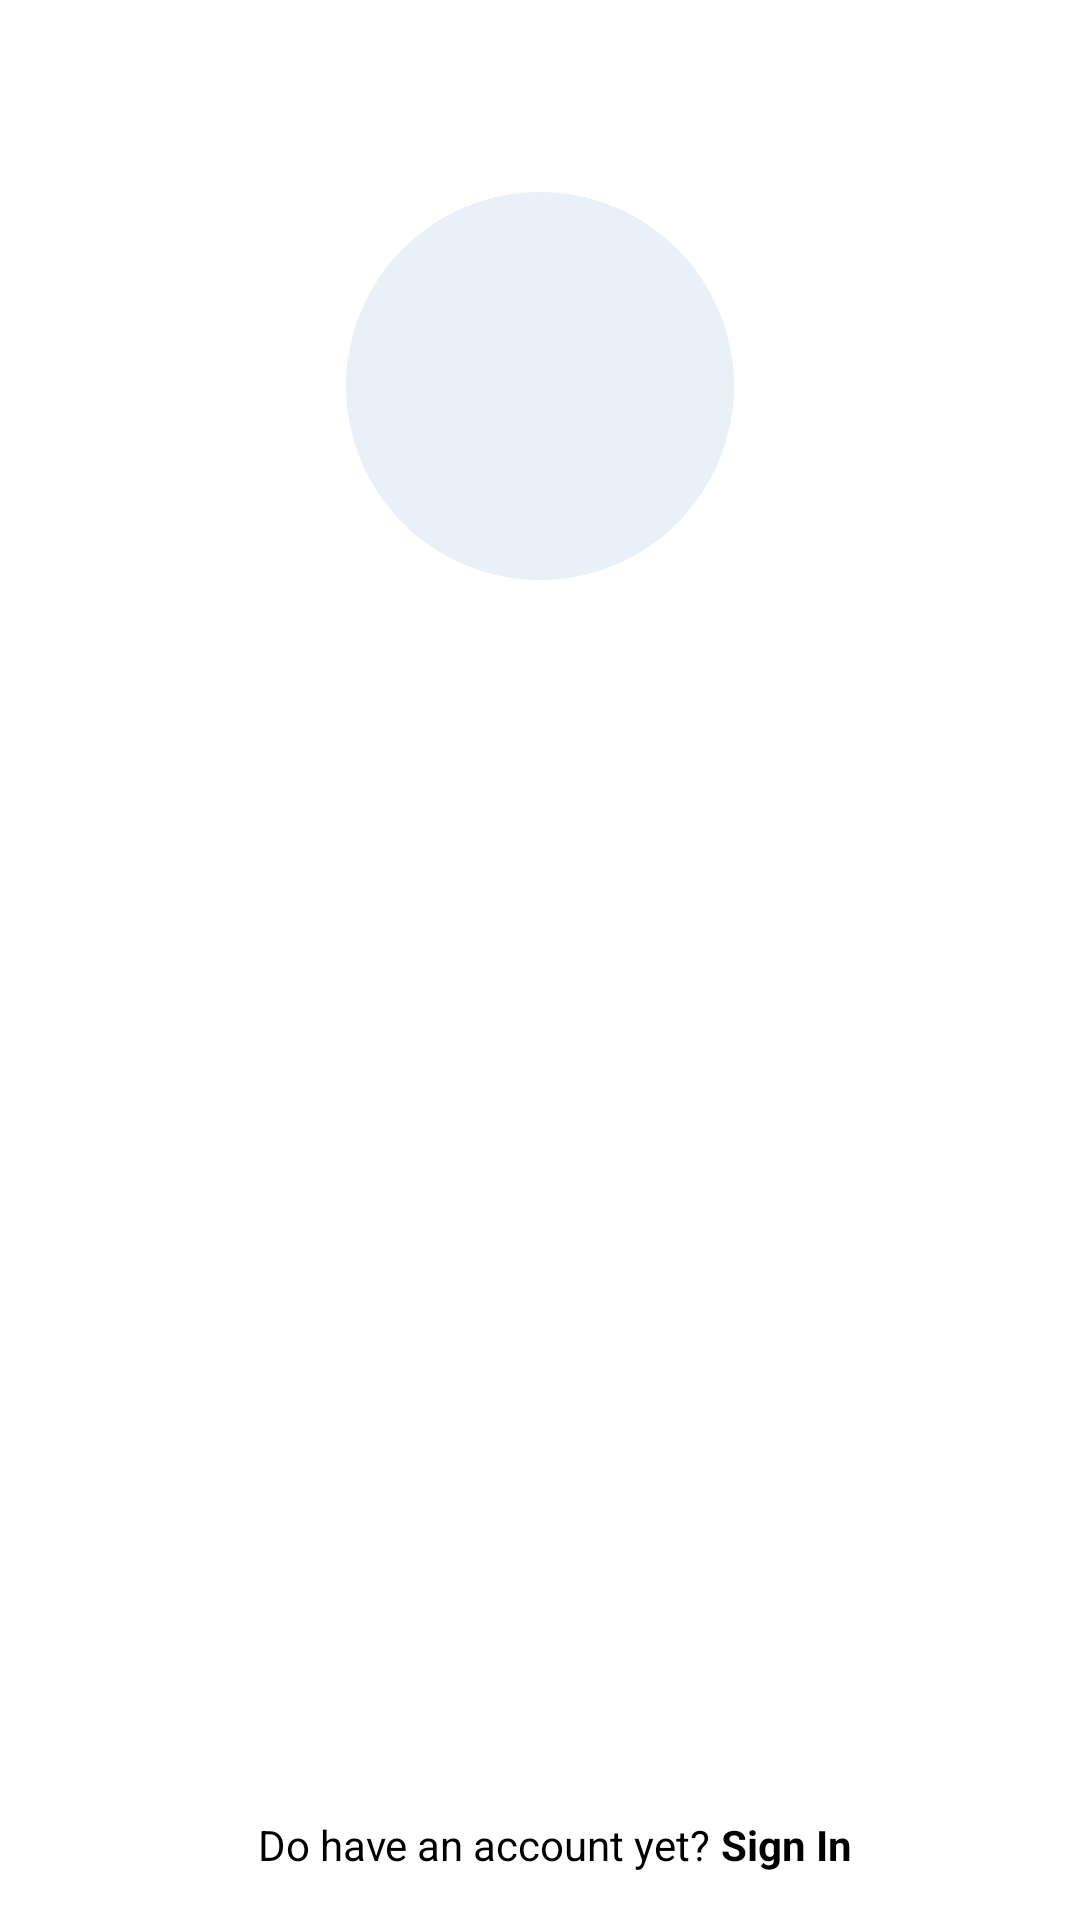

Here is an Android app screen rendered from its layout file. Give the layout XML and the strings, colors and styles it references.
<!-- AndroidManifest.xml: application theme Theme.SkinSavvy -->
<!-- res/layout/activity_sign_up.xml -->
<?xml version="1.0" encoding="utf-8"?>
<androidx.constraintlayout.widget.ConstraintLayout xmlns:android="http://schemas.android.com/apk/res/android"
    xmlns:app="http://schemas.android.com/apk/res-auto"
    xmlns:tools="http://schemas.android.com/tools"
    android:id="@+id/main"
    android:layout_width="match_parent"
    android:layout_height="match_parent"
    tools:context=".view.signup.SignUpActivity">

    <View
        android:id="@+id/blue_circle"
        android:layout_width="0dp"
        android:layout_height="0dp"
        android:background="@drawable/lingkaran_bg"
        app:layout_constraintBottom_toTopOf="@+id/guidelineHorizontal"
        app:layout_constraintEnd_toEndOf="parent"
        app:layout_constraintStart_toStartOf="parent"
        app:layout_constraintTop_toTopOf="@+id/guideline2"
        app:layout_constraintDimensionRatio="1:1" />

    <ImageView
        android:id="@+id/imageView2"
        android:layout_width="300dp"
        android:layout_height="175dp"
        android:layout_marginTop="70dp"
        android:src="@drawable/logo1"
        app:layout_constraintEnd_toEndOf="parent"
        app:layout_constraintHorizontal_bias="0.5"
        app:layout_constraintStart_toStartOf="parent"
        app:layout_constraintTop_toTopOf="parent" />


    <TextView
        android:id="@+id/textView4"
        android:layout_width="wrap_content"
        android:layout_height="wrap_content"
        android:layout_marginTop="24dp"
        android:alpha="0"
        android:text="@string/register"
        android:textColor="@color/black"
        android:textSize="24sp"
        app:layout_constraintEnd_toEndOf="@+id/imageView2"
        app:layout_constraintStart_toStartOf="@+id/imageView2"
        app:layout_constraintTop_toBottomOf="@+id/imageView2"
        tools:alpha="1" />

    <androidx.appcompat.widget.AppCompatEditText
        android:id="@+id/et_name"
        android:layout_width="0dp"
        android:layout_height="55dp"
        android:layout_marginStart="24dp"
        android:layout_marginTop="15dp"
        android:layout_marginEnd="24dp"
        android:alpha="0"
        android:background="@drawable/bg_edittext"
        android:hint="@string/username"
        android:inputType="textPersonName"
        android:paddingEnd="16dp"
        android:textSize="16sp"
        app:layout_constraintEnd_toEndOf="parent"
        app:layout_constraintStart_toStartOf="parent"
        app:layout_constraintTop_toBottomOf="@+id/textView4"
        tools:alpha="1"
        tools:ignore="RtlSymmetry" />

    <androidx.appcompat.widget.AppCompatEditText
        android:id="@+id/et_email"
        android:layout_width="0dp"
        android:layout_height="55dp"
        android:layout_marginTop="15dp"
        android:alpha="0"
        android:background="@drawable/bg_edittext"
        android:hint="@string/email"
        android:inputType="textEmailAddress"
        android:paddingEnd="16dp"
        android:textSize="16sp"
        app:layout_constraintEnd_toEndOf="@+id/et_name"
        app:layout_constraintStart_toStartOf="@+id/et_name"
        app:layout_constraintTop_toBottomOf="@+id/et_name"
        tools:alpha="1"
        tools:ignore="RtlSymmetry" />

    <com.capstone.skinsavvy.view.costumview.PasswordInput
        android:id="@+id/et_password"
        android:hint="@string/password"
        android:background="@drawable/bg_edittext"
        android:layout_width="0dp"
        android:layout_height="55dp"
        android:layout_marginTop="15dp"
        android:alpha="0"
        android:inputType="textPassword"
        android:paddingEnd="16dp"
        app:layout_constraintEnd_toEndOf="@+id/et_email"
        app:layout_constraintStart_toStartOf="@+id/et_email"
        app:layout_constraintTop_toBottomOf="@+id/et_email"
        tools:alpha="1"
        tools:ignore="RtlSymmetry" />

    <Button
        android:id="@+id/btn_register"
        android:layout_width="0dp"
        android:layout_height="50dp"
        android:layout_marginTop="24dp"
        android:alpha="0"
        android:background="@drawable/bg_button"
        android:text="@string/sign_up"
        android:textColor="@color/white"
        app:layout_constraintEnd_toEndOf="@+id/et_password"
        app:layout_constraintStart_toStartOf="@+id/et_password"
        app:layout_constraintTop_toBottomOf="@+id/et_password"
        tools:alpha="1" />
    <TextView
        android:id="@+id/tv_sign_up_prompt"
        android:layout_width="wrap_content"
        android:layout_height="wrap_content"
        android:layout_marginTop="20dp"
        android:text="Do have an account yet? "
        android:textColor="@color/black"
        app:layout_constraintEnd_toEndOf="@+id/btn_register"
        app:layout_constraintHorizontal_bias="0.393"
        app:layout_constraintStart_toStartOf="@+id/btn_register"
        app:layout_constraintTop_toBottomOf="@+id/btn_register" />

    <TextView
        android:id="@+id/goToSignUp"
        android:layout_width="wrap_content"
        android:layout_height="wrap_content"
        android:text="@string/SignIn"
        android:textStyle="bold"
        android:textColor="@color/black"
        app:layout_constraintBaseline_toBaselineOf="@+id/tv_sign_up_prompt"
        app:layout_constraintStart_toEndOf="@+id/tv_sign_up_prompt" />

    <androidx.constraintlayout.widget.Guideline
        android:id="@+id/guidelineHorizontal"
        android:layout_width="wrap_content"
        android:layout_height="64dp"
        android:orientation="horizontal"
        app:layout_constraintEnd_toEndOf="parent"
        app:layout_constraintGuide_percent="0.30191082"
        app:layout_constraintStart_toStartOf="parent" />

    <androidx.constraintlayout.widget.Guideline
        android:id="@+id/guideline2"
        android:layout_width="wrap_content"
        android:layout_height="64dp"
        android:orientation="horizontal"
        app:layout_constraintGuide_percent="0.1" />

    <ProgressBar
        android:id="@+id/progress_circular"
        android:layout_width="50dp"
        android:layout_height="50dp"
        android:visibility="gone"
        app:layout_constraintBottom_toBottomOf="parent"
        app:layout_constraintEnd_toEndOf="parent"
        app:layout_constraintStart_toStartOf="parent"
        app:layout_constraintTop_toTopOf="parent" />

</androidx.constraintlayout.widget.ConstraintLayout>
<!-- resources referenced by this layout -->
<resources>
  <color name="black">#000000</color>
  <color name="white">#FFFFFFFF</color>
  <!-- drawable bg_button (drawable) -->
  <?xml version="1.0" encoding="utf-8"?>
  <selector xmlns:android="http://schemas.android.com/apk/res/android">
      <item>
          <shape>
              <solid android:color="@color/dark_gold" />
              <corners
                  android:bottomLeftRadius="15dp"
                  android:bottomRightRadius="15dp"
                  android:topLeftRadius="15dp"
                  android:topRightRadius="15dp" />
          </shape>
      </item>
  </selector>
  <!-- drawable bg_edittext (drawable) -->
  <?xml version="1.0" encoding="utf-8"?>
  <shape xmlns:android="http://schemas.android.com/apk/res/android"
      android:shape="rectangle">
      <corners
          android:bottomLeftRadius="20dp"
          android:bottomRightRadius="20dp"
          android:topLeftRadius="20dp"
          android:topRightRadius="20dp" />
      <stroke
          android:width="1dp"
          android:color="#8E8585" />
      <padding
          android:bottom="10dp"
          android:left="15dp"
          android:right="5dp"
          android:top="10dp" />
  </shape>
  <!-- drawable lingkaran_bg (drawable) -->
  <shape xmlns:android="http://schemas.android.com/apk/res/android">
      <solid android:color="@color/biru"/>
      <corners android:radius="500dp"/>
  </shape>
  <string name="SignIn">Sign In</string>
  <string name="email">Email</string>
  <string name="password">Password</string>
  <string name="register">Register</string>
  <string name="sign_up">Sign Up</string>
  <string name="username">Username</string>
  <style name="Theme.SkinSavvy" parent="Base.Theme.SkinSavvy" />
  <color name="biru">#EAF0F7</color>
  <style name="Base.Theme.SkinSavvy" parent="Theme.MaterialComponents.Light">
          <item name="colorPrimary">#013C5A</item>
          <item name="colorSecondary">@color/white</item>
  
      </style>
</resources>
